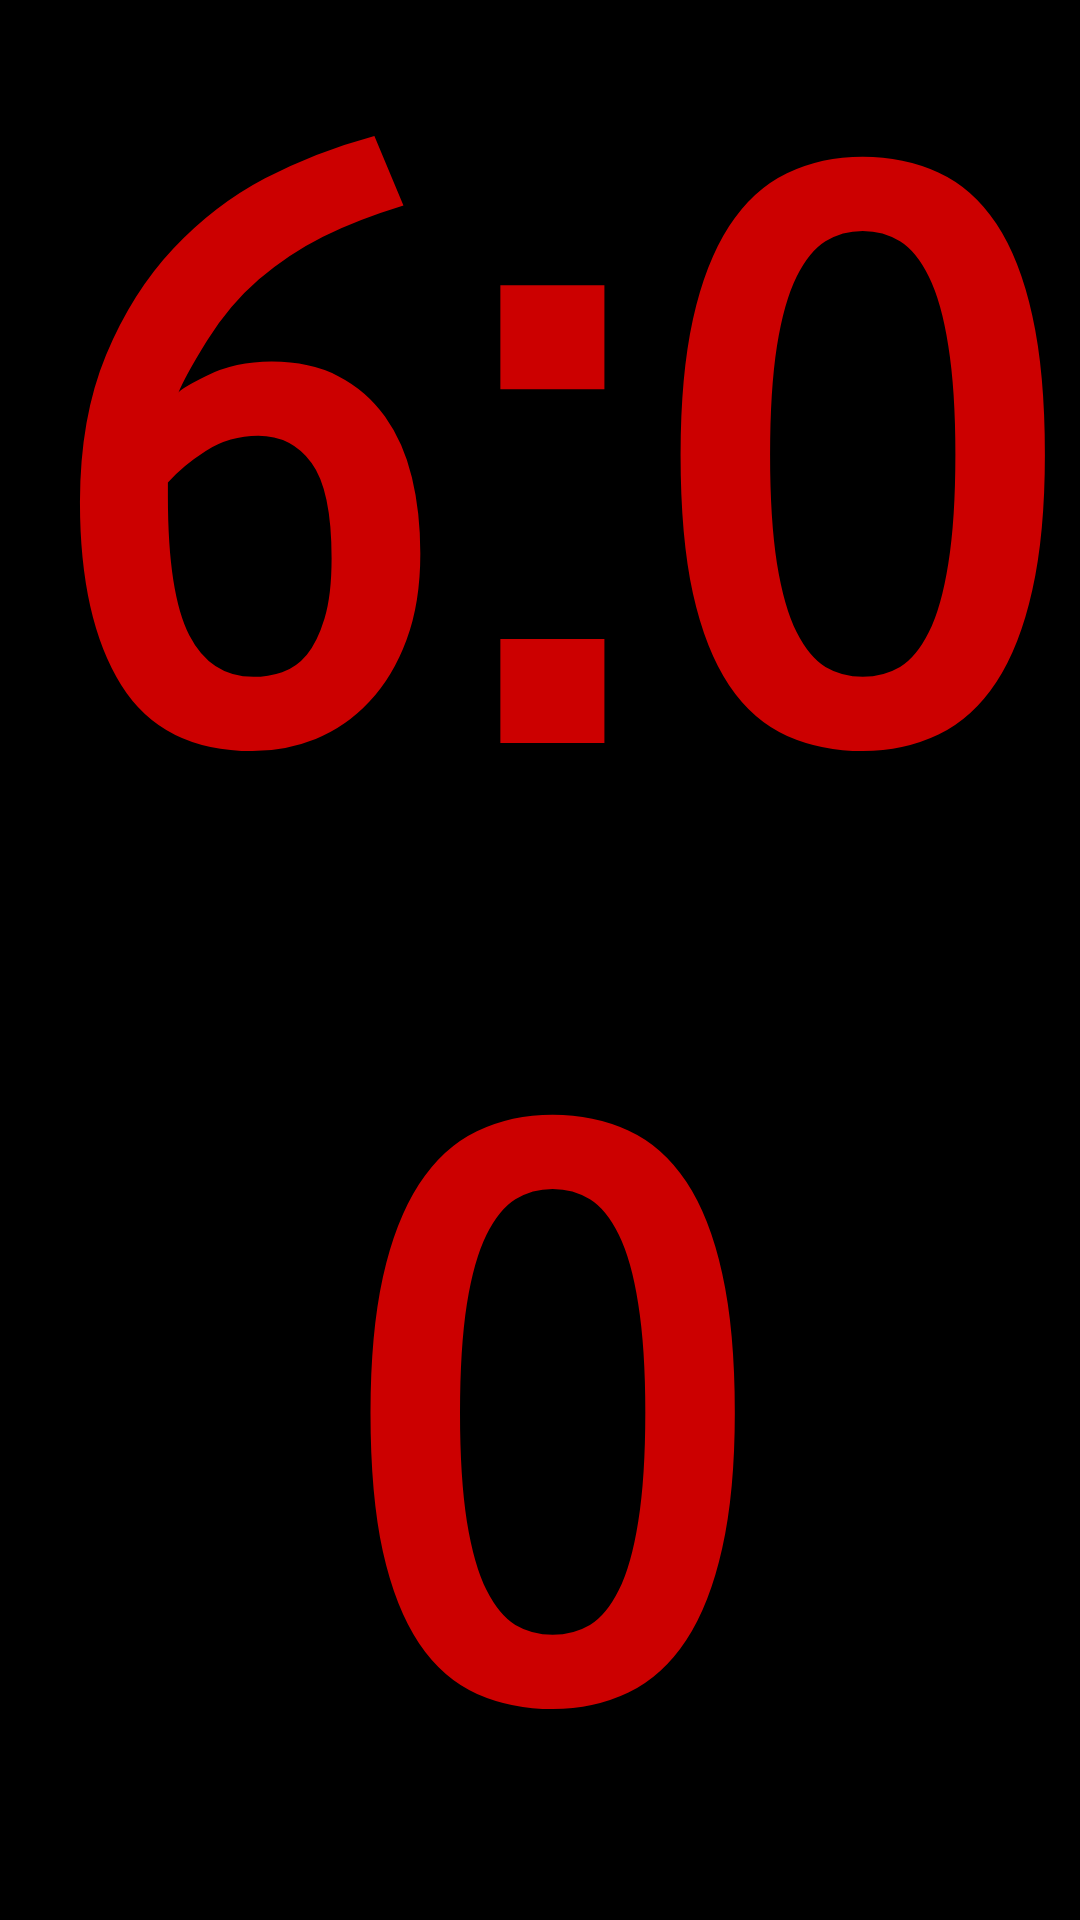

Here is an Android app screen rendered from its layout file. Give the layout XML and the strings, colors and styles it references.
<!-- AndroidManifest.xml: application theme AppTheme -->
<!-- res/layout/main_time_board.xml -->
<?xml version="1.0" encoding="utf-8"?>
<androidx.coordinatorlayout.widget.CoordinatorLayout xmlns:android="http://schemas.android.com/apk/res/android"
    xmlns:app="http://schemas.android.com/apk/res-auto"
    xmlns:tools="http://schemas.android.com/tools"
    android:layout_width="match_parent"
    android:layout_height="match_parent"
    android:keepScreenOn="true"
    tools:context="de.wasserball.wabaclock.main.TimeAndScoreBoard">

    <LinearLayout
        android:id="@+id/mainTimeBoardLayout"
        android:layout_width="match_parent"
        android:layout_height="match_parent"
        android:orientation="vertical">

        <Button
            android:id="@+id/mainTimeBoard"
            style="@style/Widget.AppCompat.Button.Borderless"
            android:layout_width="match_parent"
            android:layout_height="0dp"
            android:layout_weight="2"
            android:background="@android:color/background_dark"
            android:clickable="true"
            android:focusable="true"
            android:text="@string/main_time_default_val"
            android:textAlignment="center"
            android:textAllCaps="false"
            android:fontFamily="sans-serif-smallcaps"
            android:textAppearance="@style/TextAppearance.AppCompat.Display4"
            android:textColor="@android:color/holo_red_dark"
            android:textSize="2000sp"
            android:textStyle="bold"
            app:autoSizeMaxTextSize="3600sp"
            app:autoSizeMinTextSize="12sp"
            app:autoSizeStepGranularity="2sp"
            app:autoSizeTextType="uniform" />

    </LinearLayout>

</androidx.coordinatorlayout.widget.CoordinatorLayout>
<!-- resources referenced by this layout -->
<resources>
  <string name="main_time_default_val">6:00</string>
  <style name="AppTheme" parent="Theme.AppCompat.Light.NoActionBar">
          
          <item name="colorPrimary">@color/colorPrimary</item>
          <item name="colorPrimaryDark">@color/colorPrimaryDark</item>
          <item name="colorAccent">@color/colorAccent</item>
      </style>
  <color name="colorPrimary">#008577</color>
  <color name="colorPrimaryDark">#000000</color>
  <color name="colorAccent">#D81B60</color>
</resources>
